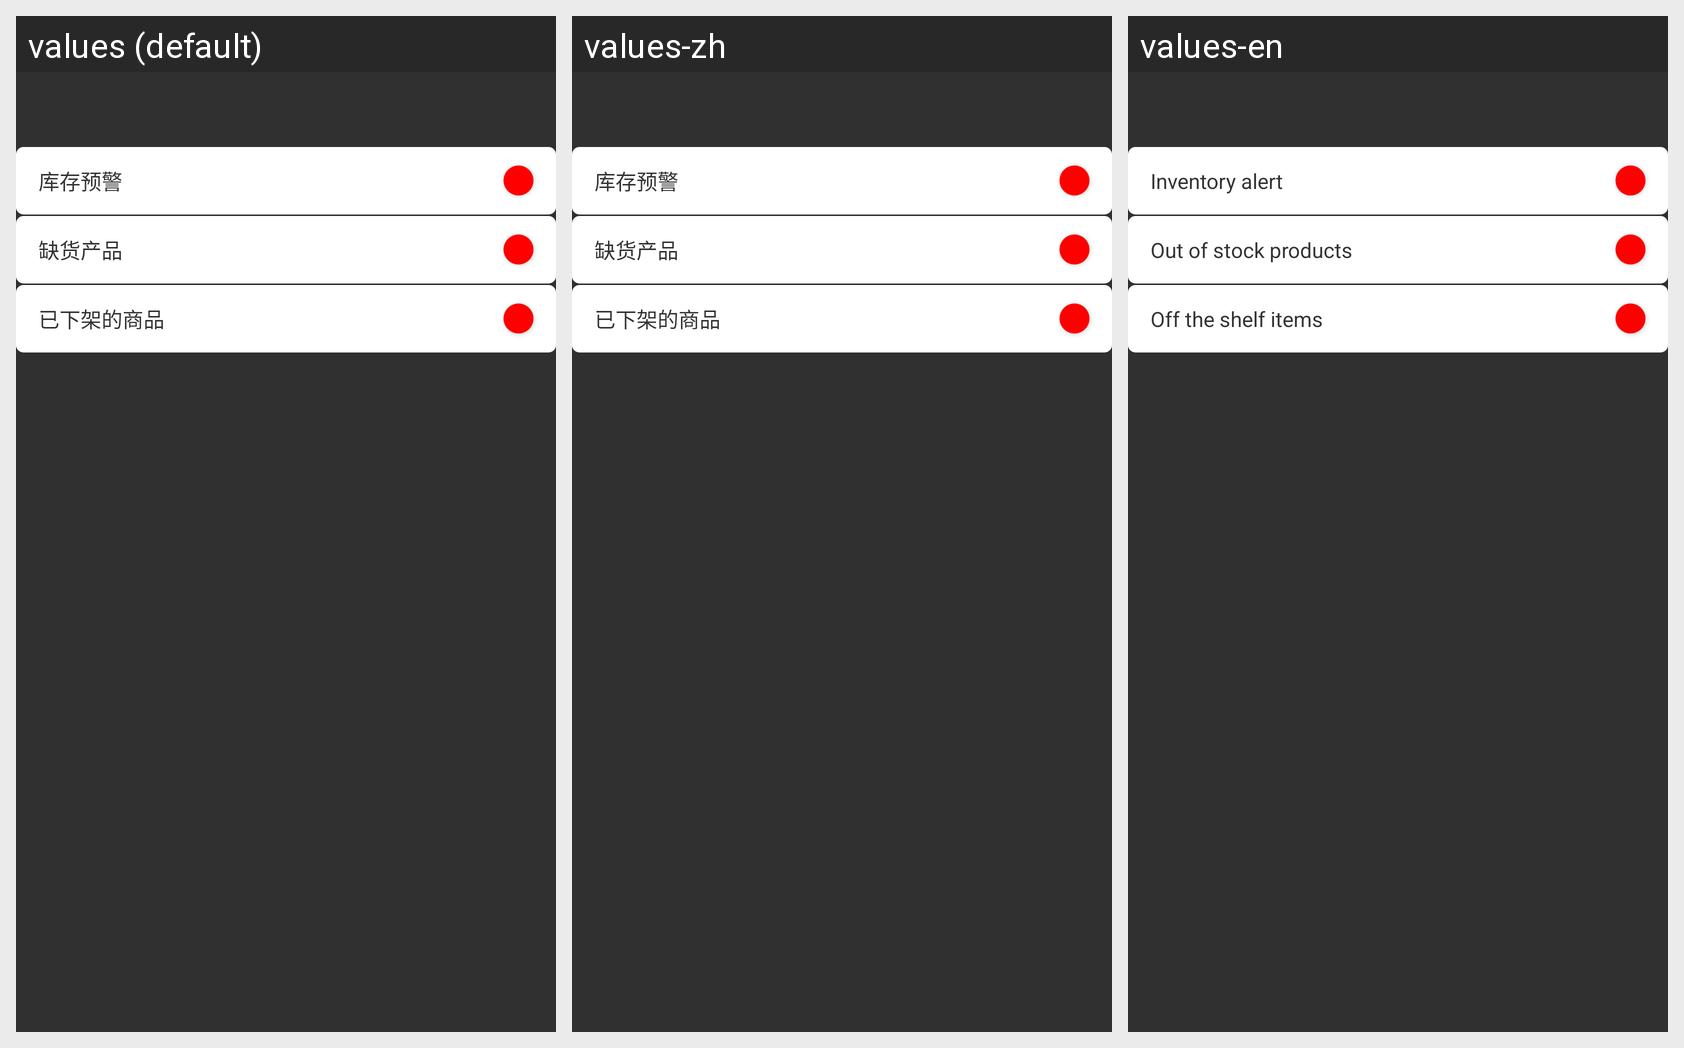

Here is an Android app screen in its default locale and in the app's own translations. Write out the translated-string differences for the strings that appear on this screen.
Android screen res/layout/sort_popwindow_view.xml rendered under 3 locales, left to right: values (default), values-zh, values-en. Device: Nexus 5 (rendered at 1080×1920; each locale shown at half size, 540×960, under a caption strip naming it); theme AppTheme.Translucent.
Strings drawn on this screen, with the default value and each locale's value (text and hints the layout hard-codes, and strings that could not be matched under every locale, appear in the picture but are not listed):

tv_stock_warning
  values: 库存预警
  values-zh: 库存预警
  values-en: Inventory alert

tv_less_goods
  values: 缺货产品
  values-zh: 缺货产品
  values-en: Out of stock products

tv_down_goods
  values: 已下架的商品
  values-zh: 已下架的商品
  values-en: Off the shelf items
